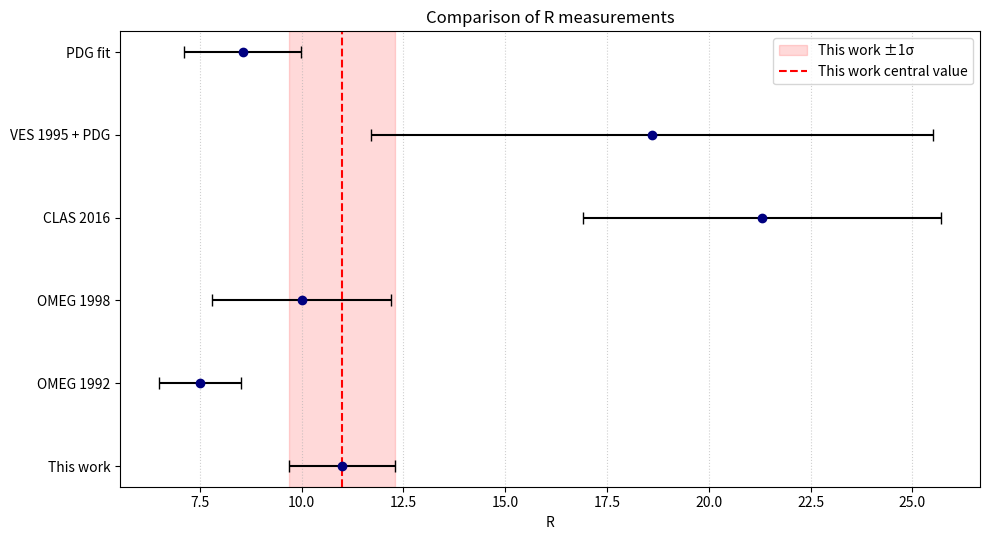

Write the Python code that produced this figure.
import math
import matplotlib.pyplot as plt

# =========================
# Input data
# =========================
data = [
    {"name": "This work",       "value": 10.99, "error": 1.31},
    {"name": "OMEG 1992",       "value": 7.50,  "error": 1.00},
    {"name": "OMEG 1998",       "value": 10.00, "error": 2.20},
    {"name": "CLAS 2016",       "value": 21.30, "error": 4.40},
    {"name": "VES 1995 + PDG",  "value": 18.60, "error": 6.90},
    {"name": "PDG fit",         "value": 8.55,  "error": 1.44},
]

reference = data[0]


# =========================
# Utility functions
# =========================
def sigma_difference(x1, s1, x2, s2):
    """
    Difference between two measurements in units of combined sigma:
        n_sigma = |x1 - x2| / sqrt(s1^2 + s2^2)
    """
    return abs(x1 - x2) / math.sqrt(s1**2 + s2**2)


def chi2_pair(x1, s1, x2, s2):
    """
    Chi-square for compatibility of two independent Gaussian measurements:
        chi2 = (x1 - x2)^2 / (s1^2 + s2^2)
    with 1 degree of freedom.
    """
    return (x1 - x2)**2 / (s1**2 + s2**2)


def p_value_1dof(chi2):
    """
    p-value for chi2 with 1 degree of freedom.
    For 1 dof:
        p = 1 - erf(sqrt(chi2 / 2))
    """
    return 1.0 - math.erf(math.sqrt(chi2 / 2.0))


def intervals_overlap(x1, s1, x2, s2, nsigma=1.0):
    """
    Check overlap of nsigma intervals.
    """
    a1, b1 = x1 - nsigma * s1, x1 + nsigma * s1
    a2, b2 = x2 - nsigma * s2, x2 + nsigma * s2
    return max(a1, a2) <= min(b1, b2)


def compatibility_label(nsigma):
    if nsigma < 1:
        return "excellent"
    elif nsigma < 2:
        return "good"
    elif nsigma < 3:
        return "marginal"
    else:
        return "tension"


# =========================
# Print comparison table
# =========================
print("\nComparison with reference measurement")
print(f"Reference: {reference['name']} : R = {reference['value']:.2f} ± {reference['error']:.2f}\n")

header = (
    f"{'Measurement':<18}"
    f"{'R':>8}"
    f"{'err':>8}"
    f"{'Δ/σ':>10}"
    f"{'chi2':>10}"
    f"{'p-value':>12}"
    f"{'1σ overlap':>14}"
    f"{'2σ overlap':>14}"
    f"{'status':>12}"
)
print(header)
print("-" * len(header))

for d in data[1:]:
    nsig = sigma_difference(reference["value"], reference["error"], d["value"], d["error"])
    chi2 = chi2_pair(reference["value"], reference["error"], d["value"], d["error"])
    pval = p_value_1dof(chi2)
    ov1 = intervals_overlap(reference["value"], reference["error"], d["value"], d["error"], nsigma=1)
    ov2 = intervals_overlap(reference["value"], reference["error"], d["value"], d["error"], nsigma=2)

    print(
        f"{d['name']:<18}"
        f"{d['value']:>8.2f}"
        f"{d['error']:>8.2f}"
        f"{nsig:>10.2f}"
        f"{chi2:>10.2f}"
        f"{pval:>12.4f}"
        f"{str(ov1):>14}"
        f"{str(ov2):>14}"
        f"{compatibility_label(nsig):>12}"
    )

# =========================
# Weighted average of previous measurements
# =========================
previous = data[1:]
weights = [1.0 / (d["error"] ** 2) for d in previous]
weighted_mean = sum(w * d["value"] for w, d in zip(weights, previous)) / sum(weights)
weighted_err = math.sqrt(1.0 / sum(weights))

nsig_avg = sigma_difference(reference["value"], reference["error"], weighted_mean, weighted_err)
chi2_avg = chi2_pair(reference["value"], reference["error"], weighted_mean, weighted_err)
pval_avg = p_value_1dof(chi2_avg)

print("\nWeighted average of previous measurements:")
print(f"R_prev = {weighted_mean:.2f} ± {weighted_err:.2f}")
print(f"Comparison with reference: Δ/σ = {nsig_avg:.2f}, chi2 = {chi2_avg:.2f}, p-value = {pval_avg:.4f}")

# =========================
# Plot
# =========================
labels = [d["name"] for d in data]
values = [d["value"] for d in data]
errors = [d["error"] for d in data]
y = list(range(len(data)))

plt.figure(figsize=(10, 5.5))
plt.errorbar(values, y, xerr=errors, fmt='o', capsize=4, color='navy', ecolor='black')

# Highlight reference measurement
plt.axvspan(reference["value"] - reference["error"],
            reference["value"] + reference["error"],
            color='red', alpha=0.15, label='This work ±1σ')

plt.axvline(reference["value"], color='red', linestyle='--', linewidth=1.5, label='This work central value')

plt.yticks(y, labels)
plt.xlabel("R")
plt.title("Comparison of R measurements")
plt.grid(axis='x', linestyle=':', alpha=0.6)
plt.legend()
plt.tight_layout()
plt.show()
